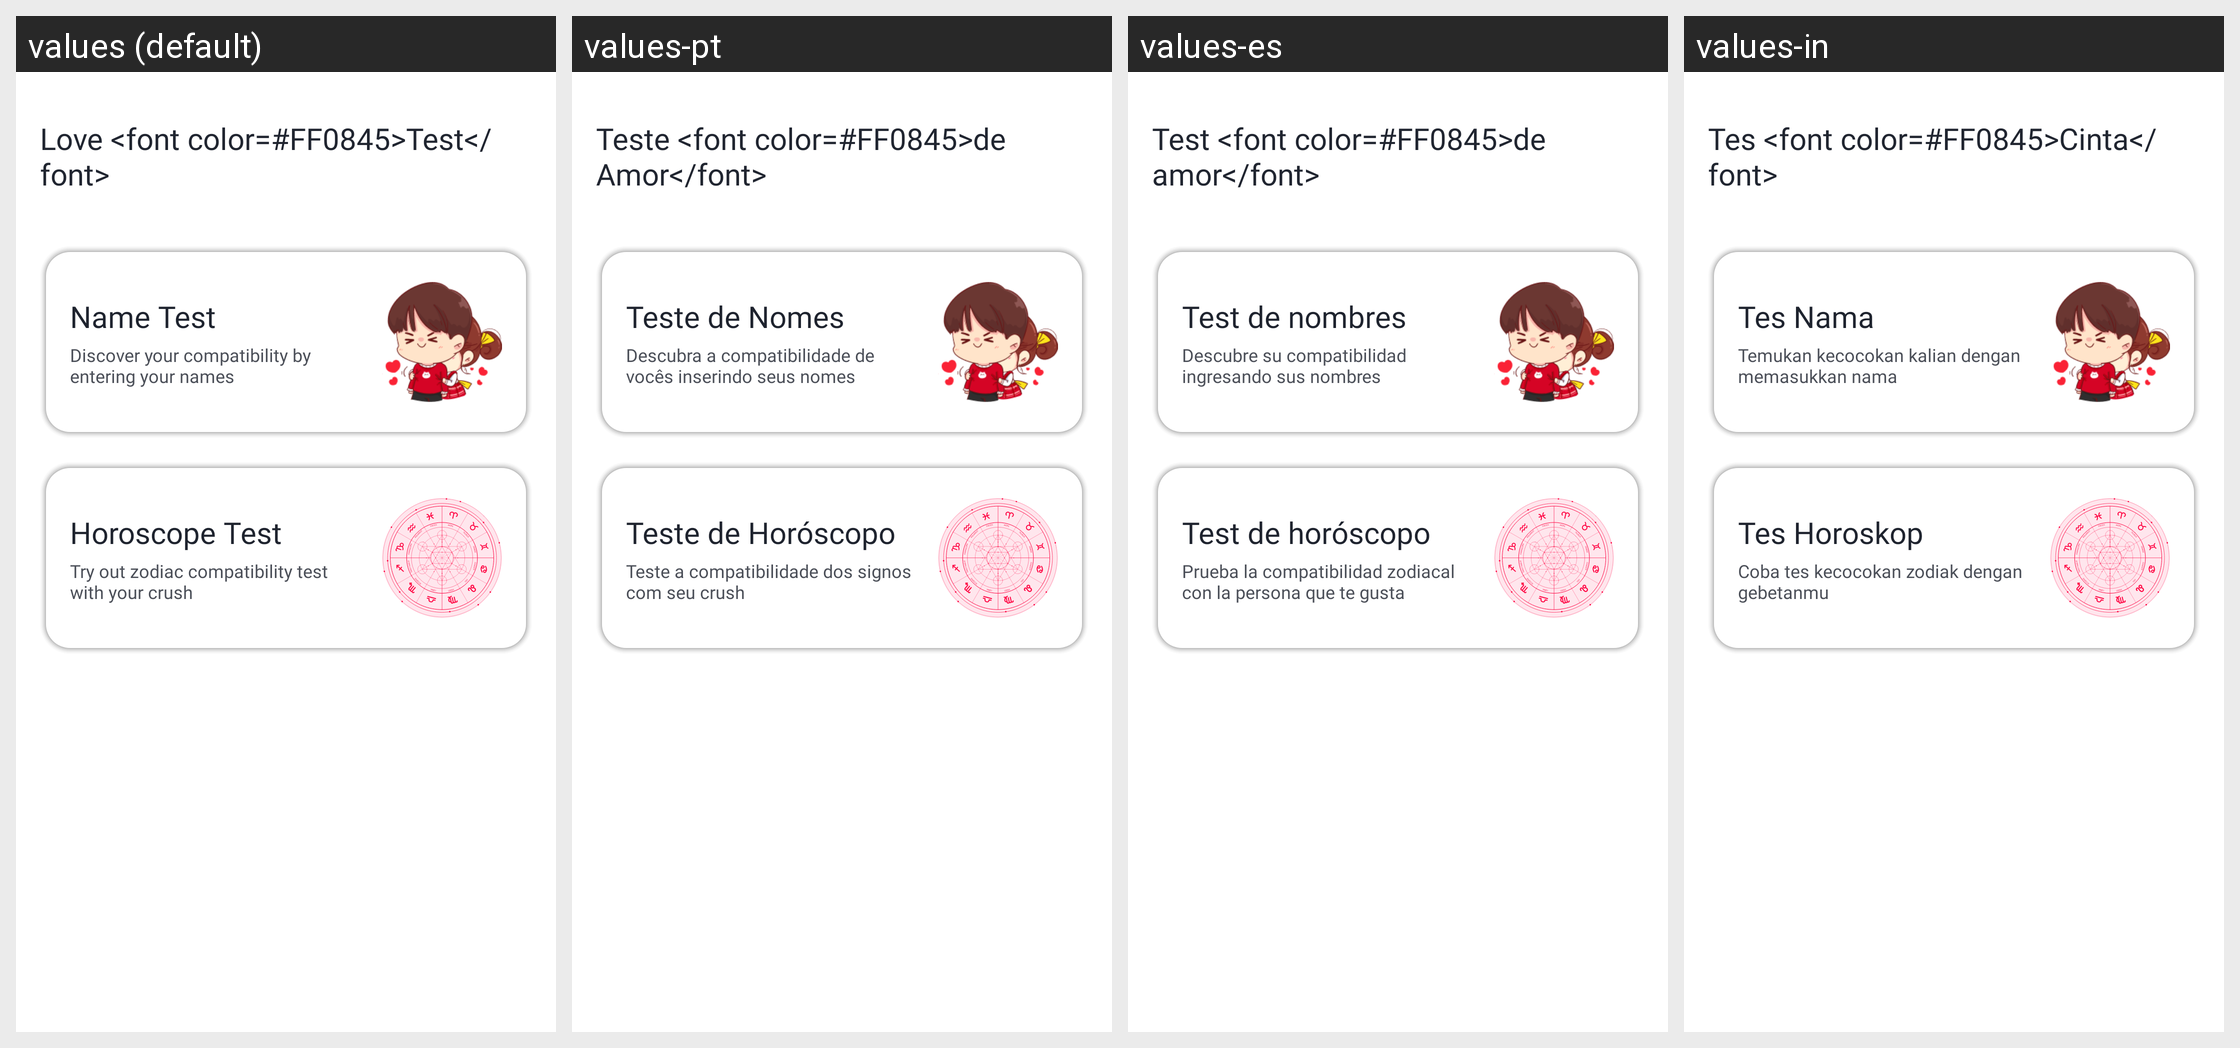

Here is an Android app screen in its default locale and in the app's own translations. Write out the translated-string differences for the strings that appear on this screen.
Android screen res/layout/fragment_love_test.xml rendered under 4 locales, left to right: values (default), values-pt, values-es, values-in. Device: Nexus 5 (rendered at 1080×1920; each locale shown at half size, 540×960, under a caption strip naming it); theme Theme.Lovetest.
Other locales in the repository, not shown: values-de, values-fr, values-hi.
Strings drawn on this screen, with the default value and each locale's value (text and hints the layout hard-codes, and strings that could not be matched under every locale, appear in the picture but are not listed):

love_test_title
  values: Love <font color=#FF0845>Test</font>
  values-pt: Teste <font color=#FF0845>de Amor</font>
  values-es: Test <font color=#FF0845>de amor</font>
  values-in: Tes <font color=#FF0845>Cinta</font>

name_test_title
  values: Name Test
  values-pt: Teste de Nomes
  values-es: Test de nombres
  values-in: Tes Nama

name_test_description
  values: Discover your compatibility by entering your names
  values-pt: Descubra a compatibilidade de vocês inserindo seus nomes
  values-es: Descubre su compatibilidad ingresando sus nombres
  values-in: Temukan kecocokan kalian dengan memasukkan nama

horoscope_test_title
  values: Horoscope Test
  values-pt: Teste de Horóscopo
  values-es: Test de horóscopo
  values-in: Tes Horoskop

horoscope_test_description
  values: Try out zodiac compatibility test with your crush
  values-pt: Teste a compatibilidade dos signos com seu crush
  values-es: Prueba la compatibilidad zodiacal con la persona que te gusta
  values-in: Coba tes kecocokan zodiak dengan gebetanmu
